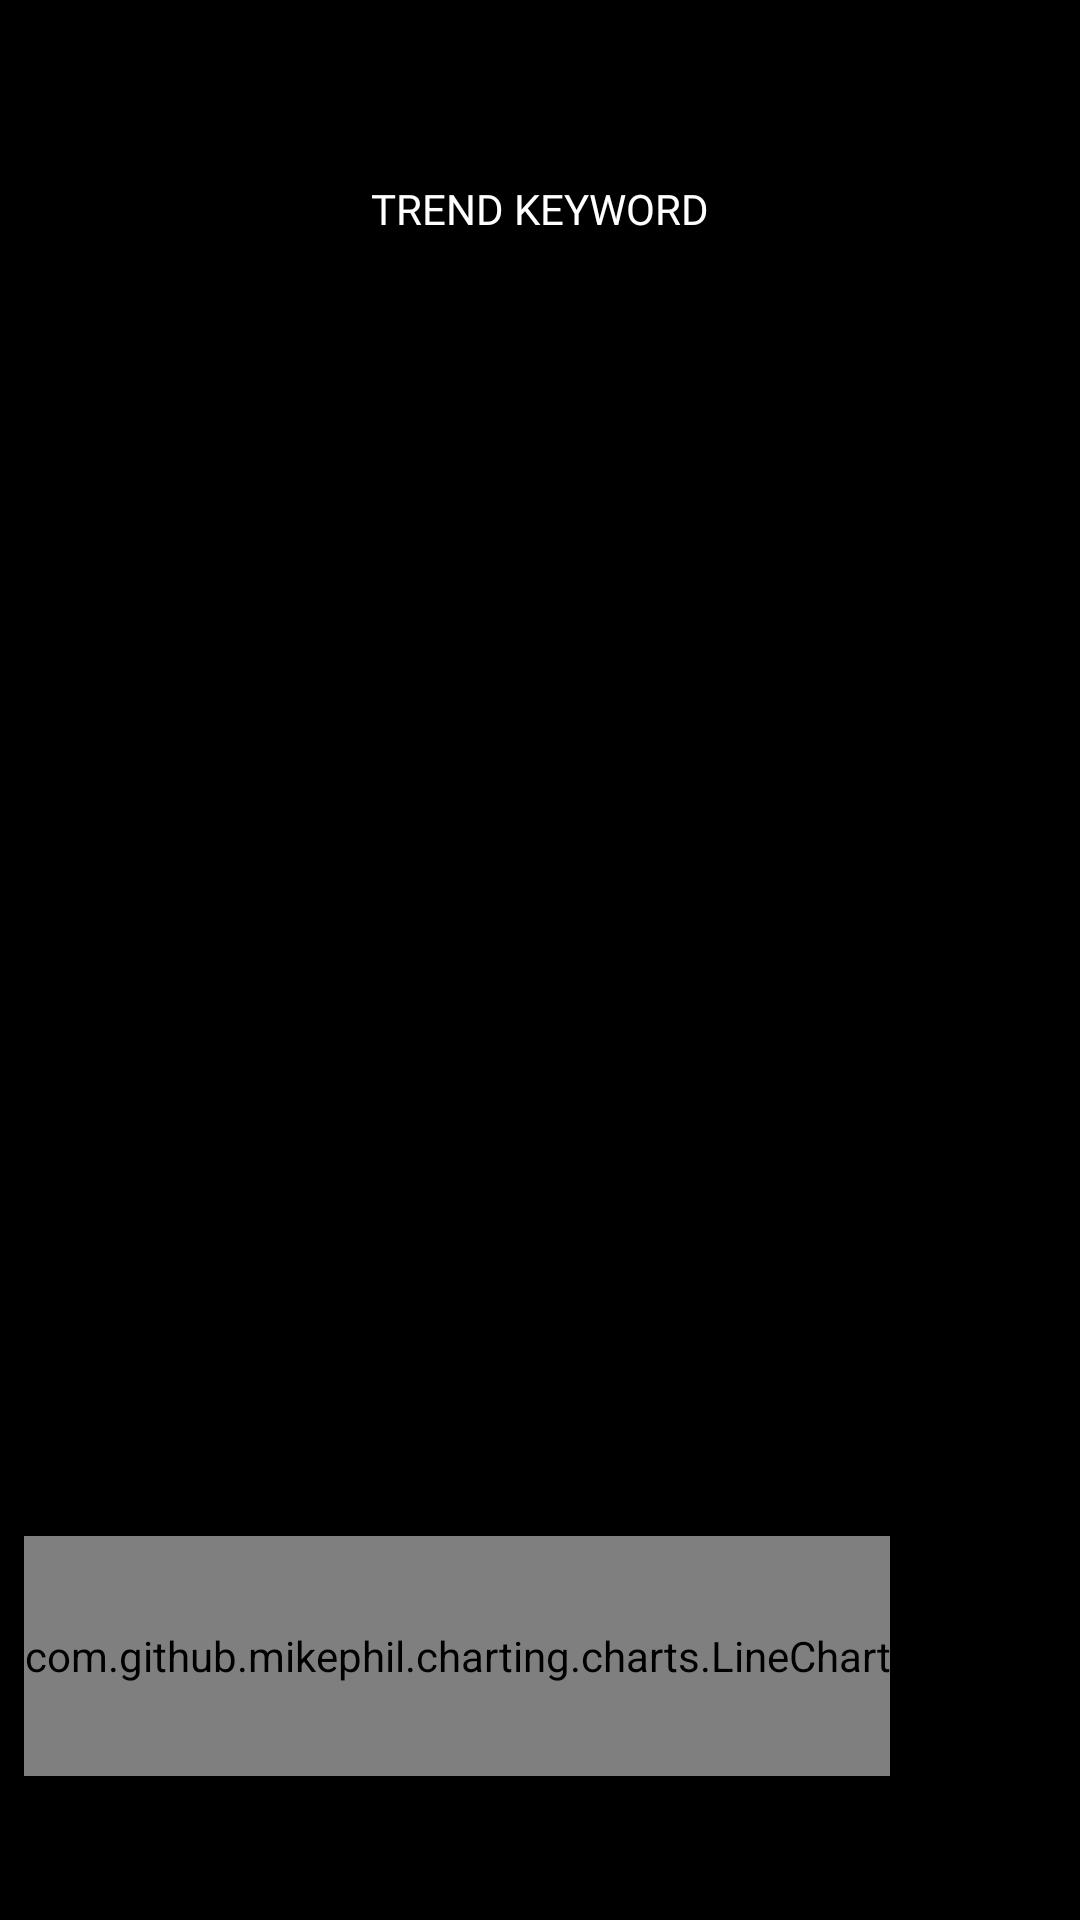

Android layout source for this screen:
<!-- AndroidManifest.xml: application theme Theme.DMZ -->
<!-- res/layout/fragment_home.xml -->
<?xml version="1.0" encoding="utf-8"?>
<androidx.constraintlayout.widget.ConstraintLayout xmlns:android="http://schemas.android.com/apk/res/android"
    xmlns:app="http://schemas.android.com/apk/res-auto"
    xmlns:tools="http://schemas.android.com/tools"
    android:layout_width="match_parent"
    android:layout_height="match_parent"
    android:background="@color/black"
    tools:context=".ui.home.HomeFragment">

    <TextView
        android:id="@+id/tv_today_keyword"
        android:layout_width="wrap_content"
        android:layout_height="wrap_content"
        android:layout_marginTop="60dp"
        android:fontFamily="@font/pretendard_light"
        android:text="TREND KEYWORD"
        android:textColor="@color/white"
        app:layout_constraintEnd_toEndOf="parent"
        app:layout_constraintStart_toStartOf="parent"
        app:layout_constraintTop_toTopOf="parent" />

    <androidx.viewpager2.widget.ViewPager2
        android:id="@+id/vp_today_keyword"
        android:layout_width="match_parent"
        android:layout_height="400dp"
        android:layout_marginTop="32dp"
        android:clipChildren="false"
        android:clipToPadding="false"
        app:layout_constraintEnd_toEndOf="parent"
        app:layout_constraintStart_toStartOf="parent"
        app:layout_constraintTop_toBottomOf="@id/tv_today_keyword" />

    <LinearLayout
        android:layout_width="120dp"
        android:layout_height="50dp"
        android:background="@color/black"
        android:gravity="end"
        app:layout_constraintBottom_toBottomOf="@id/vp_today_keyword"
        app:layout_constraintStart_toStartOf="parent">

        <ImageView
            android:id="@+id/iv_arrow_left"
            android:layout_width="50dp"
            android:layout_height="50dp"
            android:src="@drawable/ic_arrow_left"
            app:tint="@color/white" />

    </LinearLayout>

    <LinearLayout
        android:id="@+id/ll_arrow_right"
        android:layout_width="120dp"
        android:layout_height="50dp"
        android:background="@color/black"
        android:gravity="start"
        app:layout_constraintBottom_toBottomOf="@id/vp_today_keyword"
        app:layout_constraintEnd_toEndOf="parent">

        <ImageView
            android:id="@+id/iv_arrow_right"
            android:layout_width="50dp"
            android:layout_height="50dp"
            android:layout_marginEnd="100dp"
            android:src="@drawable/ic_arrow_right"
            app:tint="@color/white" />

    </LinearLayout>

    <androidx.recyclerview.widget.RecyclerView
        android:id="@+id/rv_calendar"
        android:layout_width="match_parent"
        android:layout_height="wrap_content"
        app:layout_constraintStart_toStartOf="parent"
        app:layout_constraintEnd_toEndOf="parent"
        app:layout_constraintBottom_toTopOf="@id/hsv_chart"/>

    <HorizontalScrollView
        android:id="@+id/hsv_chart"
        android:layout_width="match_parent"
        android:layout_height="wrap_content"
        android:scrollbars="none"
        android:overScrollMode="never"
        android:layout_marginBottom="40dp"
        app:layout_constraintBottom_toBottomOf="parent">

        <LinearLayout
            android:layout_width="wrap_content"
            android:layout_height="wrap_content" >

            <com.github.mikephil.charting.charts.LineChart
                android:id="@+id/line_chart"
                android:layout_width="wrap_content"
                android:layout_margin="8dp"
                android:layout_height="80dp" />
        </LinearLayout>
    </HorizontalScrollView>




</androidx.constraintlayout.widget.ConstraintLayout>
<!-- resources referenced by this layout -->
<resources>
  <color name="black">#FF000000</color>
  <color name="white">#FFFFFFFF</color>
  <style name="Theme.DMZ" parent="Base.Theme.DMZ" />
  <style name="Base.Theme.DMZ" parent="Theme.Material3.DayNight.NoActionBar">
          
          
          <item name="android:windowFullscreen">true</item>
      </style>
</resources>
